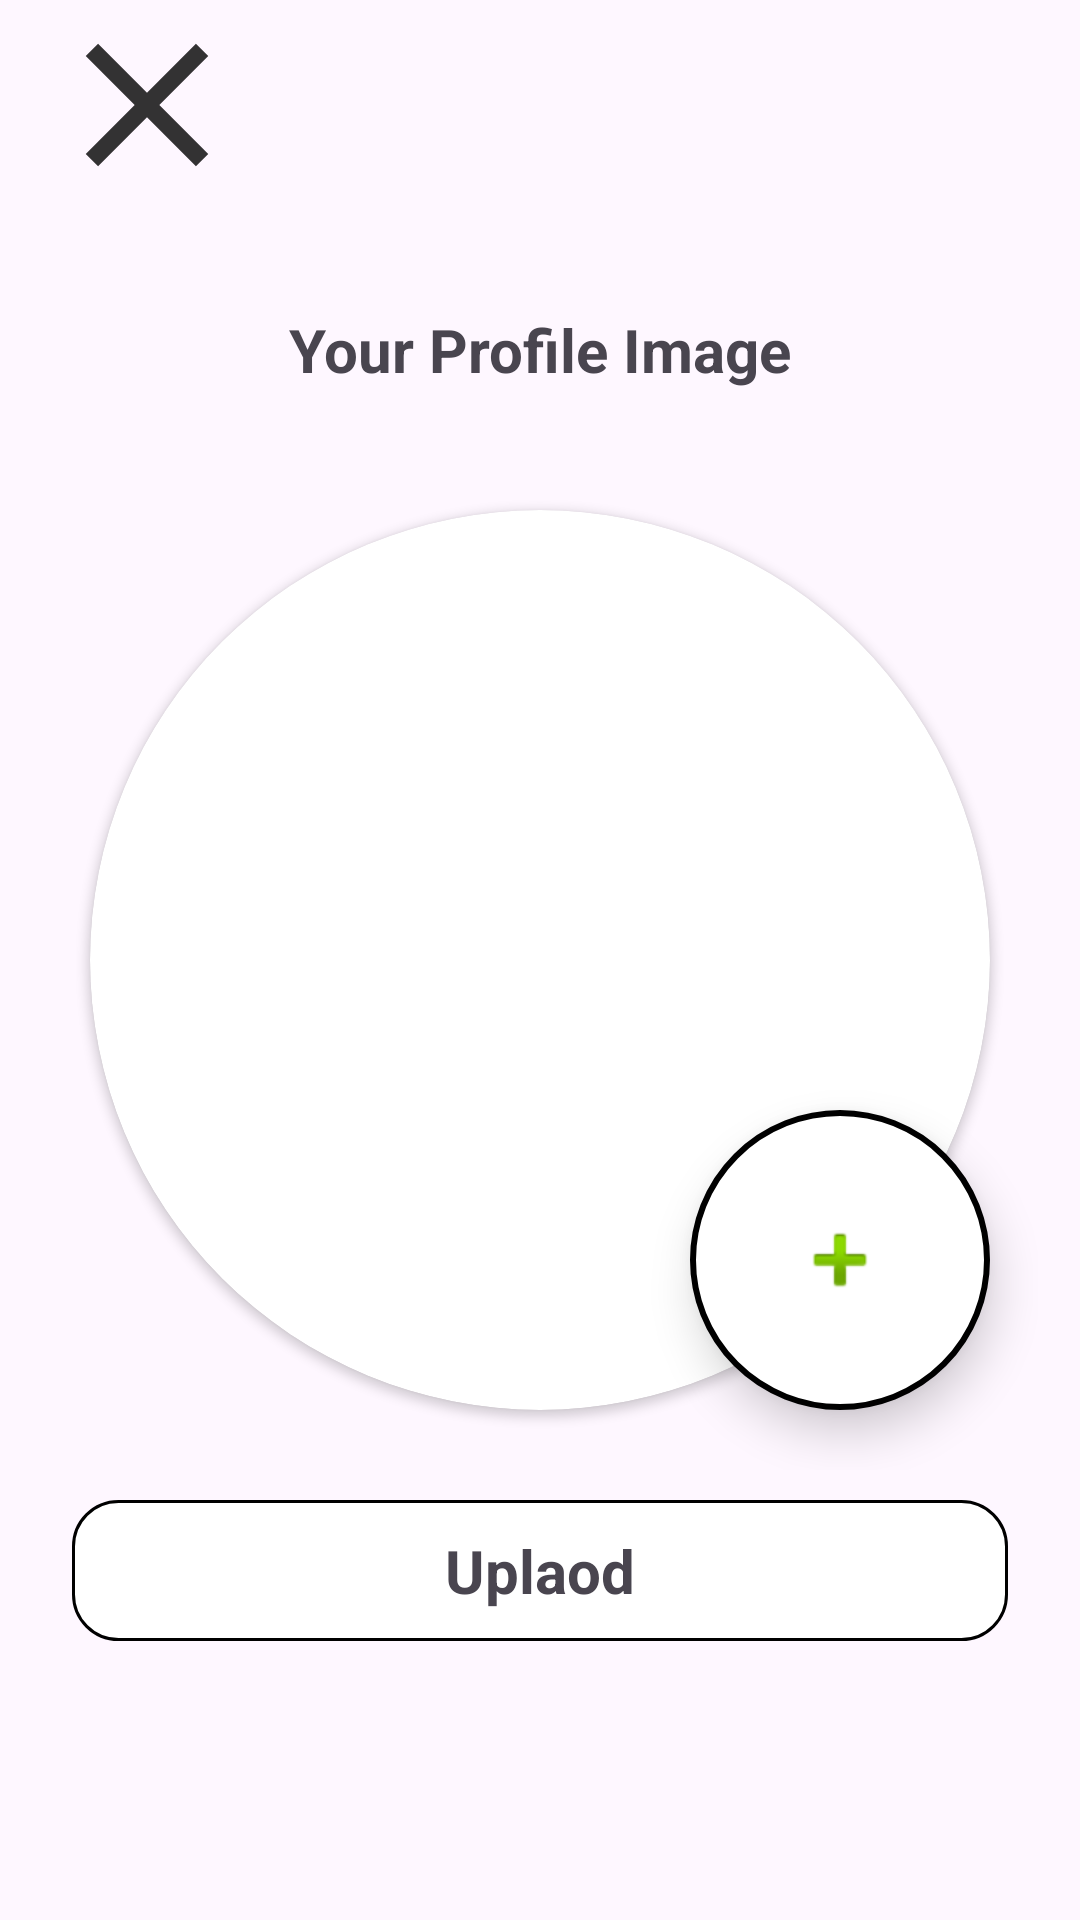

Android layout source for this screen:
<!-- AndroidManifest.xml: application theme Theme.GameChatsfinal -->
<!-- res/layout/fragment_setting_uploadimage.xml -->
<?xml version="1.0" encoding="utf-8"?>
<FrameLayout xmlns:android="http://schemas.android.com/apk/res/android"
    xmlns:tools="http://schemas.android.com/tools"
    xmlns:app="http://schemas.android.com/apk/res-auto"
    android:layout_width="match_parent"
    android:layout_height="wrap_content"
    android:layout_gravity="center"
    tools:context=".Fragments.fragment_SettingUploadImage">

    <androidx.constraintlayout.widget.ConstraintLayout
        android:layout_width="match_parent"
        android:layout_height="match_parent">


        <ImageButton
            android:id="@+id/imageButtonUploadImageBack"
            android:layout_width="70dp"
            android:layout_height="70dp"
            android:layout_gravity="top|left"
            android:layout_marginStart="0dp"
            android:background="@color/transparent"
            android:scaleType="fitXY"
            android:src="@drawable/ic_close"
            android:translationZ="9dp"
            app:layout_constraintStart_toStartOf="@+id/layoutDialog"
            app:layout_constraintTop_toTopOf="parent" />

        <LinearLayout
            android:id="@+id/layoutDialog"
            android:layout_width="332dp"
            android:layout_height="wrap_content"
            android:layout_gravity="center"
            android:orientation="vertical"
            app:layout_constraintBottom_toBottomOf="parent"
            app:layout_constraintEnd_toEndOf="parent"
            app:layout_constraintStart_toStartOf="parent"
            app:layout_constraintTop_toTopOf="parent">

            <TextView
                android:id="@+id/textViewSettingText"
                android:layout_width="match_parent"
                android:layout_height="wrap_content"
                android:layout_margin="10dp"
                android:layout_weight="1"
                android:padding="10dp"
                android:text="Your Profile Image"
                android:textAlignment="center"
                android:textSize="20sp"
                android:textStyle="bold" />

            <androidx.constraintlayout.widget.ConstraintLayout
                android:layout_width="match_parent"
                android:layout_height="match_parent"
                android:foregroundGravity="center"
                tools:layout_editor_absoluteX="75dp"
                tools:layout_editor_absoluteY="0dp">

                <androidx.cardview.widget.CardView
                    android:id="@+id/cardViewProfile"
                    android:layout_width="300dp"
                    android:layout_height="300dp"
                    android:layout_centerInParent="true"
                    android:layout_margin="20dp"
                    app:cardCornerRadius="200dp"
                    app:layout_constraintBottom_toBottomOf="parent"
                    app:layout_constraintEnd_toEndOf="parent"
                    app:layout_constraintStart_toStartOf="parent"
                    app:layout_constraintTop_toTopOf="parent">

                    <ImageView
                        android:id="@+id/imageViewProfilePhoto"
                        android:layout_width="match_parent"
                        android:layout_height="match_parent"
                        android:background="@drawable/profile_default"
                        android:scaleType="fitXY" />

                </androidx.cardview.widget.CardView>

                <ImageButton
                    android:id="@+id/imageButtonAddPhoto"
                    android:layout_width="100dp"
                    android:layout_height="100dp"
                    android:layout_alignParentRight="true"
                    android:layout_alignParentBottom="true"
                    android:background="@drawable/button"
                    android:src="@android:drawable/ic_input_add"
                    android:translationZ="9dp"
                    app:layout_constraintBottom_toBottomOf="@+id/cardViewProfile"
                    app:layout_constraintEnd_toEndOf="@+id/cardViewProfile" />


            </androidx.constraintlayout.widget.ConstraintLayout>

            <TextView
                android:id="@+id/buttonSettingUpload"
                android:layout_width="match_parent"
                android:layout_height="wrap_content"
                android:layout_margin="10dp"
                android:layout_weight="1"
                android:background="@drawable/cardview_rectangle"
                android:padding="10dp"
                android:text="Uplaod"
                android:textAlignment="center"
                android:textSize="20sp"
                android:textStyle="bold" />

        </LinearLayout>

    </androidx.constraintlayout.widget.ConstraintLayout>
</FrameLayout>
<!-- resources referenced by this layout -->
<resources>
  <color name="transparent">#00FFFFFF</color>
  <!-- drawable button (drawable) -->
  <?xml version="1.0" encoding="utf-8"?>
  <shape xmlns:android="http://schemas.android.com/apk/res/android"
      android:shape="rectangle">
      <corners
          android:radius="100dp"/>
      <solid android:width="2dp" android:color="@color/white"/>
      <gradient
          android:startColor="@color/white"
          android:endColor="@color/white"/>
      <stroke
          android:width="2dp"
          android:color="@android:color/black" />
  </shape>
  <!-- drawable cardview_rectangle (drawable) -->
  <?xml version="1.0" encoding="utf-8"?>
  <shape xmlns:android="http://schemas.android.com/apk/res/android"
      android:shape="rectangle">
  
      <solid android:width="2dp" android:color="@color/white"/>
      <stroke
          android:width="1dp"
          android:color="@color/black" />
  
      <corners android:bottomLeftRadius="15dp"
          android:topLeftRadius="15dp"
          android:bottomRightRadius="15dp"
          android:topRightRadius="15dp" />
  </shape>
  <!-- drawable ic_close (drawable) -->
  <vector android:alpha="0.8" android:height="26dp" android:tint="#000000"
      android:viewportHeight="24" android:viewportWidth="24"
      android:width="26dp" xmlns:android="http://schemas.android.com/apk/res/android">
      <path android:fillColor="@android:color/white" android:pathData="M19,6.41L17.59,5 12,10.59 6.41,5 5,6.41 10.59,12 5,17.59 6.41,19 12,13.41 17.59,19 19,17.59 13.41,12z"/>
  </vector>
  <style name="Theme.GameChatsfinal" parent="Base.Theme.GameChatsfinal" />
  <color name="white">#FFFFFFFF</color>
  <color name="black">#FF000000</color>
  <style name="Base.Theme.GameChatsfinal" parent="Theme.Material3.DayNight.NoActionBar">
          
          
      </style>
</resources>
